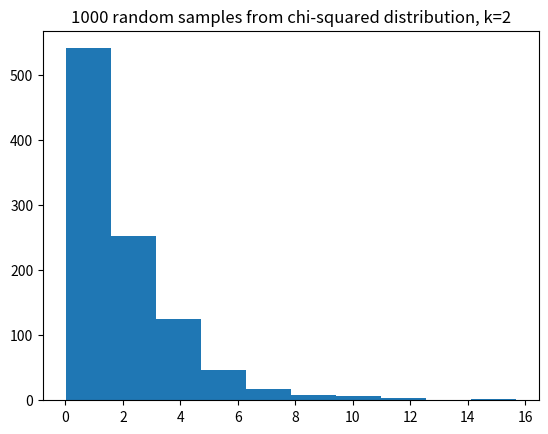

Write the Python code that produced this figure.
import numpy as np
# Make random number generator.
rng = np.random.default_rng()
import matplotlib.pyplot as plt

# Import the Scipy statistics routines.
import scipy.stats as sps

def t_test(group1, group2):
    """ Independent sample t value and one-tail upper-tail p value.
    """
    g1_mean = np.mean(group1)
    g2_mean = np.mean(group2)
    omd = g1_mean - g2_mean  # The observed mean difference.
    errors = np.concatenate([group1 - g1_mean, group2 - g2_mean])
    g1_n = len(group1)  # Number of observations in group1
    g2_n = len(group2)  # Number of observations in group2
    df = g1_n + g2_n - 2  # The "degrees of freedom".
    estimated_sd = np.sqrt(np.sum(errors ** 2) / df)
    t_stat = omd / (estimated_sd * np.sqrt(1 / g1_n + 1 / g2_n))
    upper_tail_p = 1 - sps.t.cdf(t_stat, df)
    return [t_stat, upper_tail_p]

beer_activated = np.array([14, 33, 27, 11, 12, 27, 26,
                           25, 27, 27, 22, 36, 37,  3,
                           23,  7, 25, 17, 36, 31, 30,
                           22, 20, 29, 23])
water_activated = np.array([33, 23, 23, 13, 24,  8,  4,
                            21, 24, 21, 26, 27, 22, 21,
                            25, 20,  7, 3])

t, p = t_test(beer_activated, water_activated)
print('t statistic:', t)
print('Upper-tail p value:', p)

result = sps.ttest_ind(beer_activated, water_activated)
print('Scipy t statistic:', result.statistic)
print('Scipy upper-tail p value:', result.pvalue / 2)

# Observed mean difference
np.mean(beer_activated) - np.mean(water_activated)

n_iters = 10000
p_values = np.zeros(n_iters)  # Store the p values
for i in np.arange(n_iters):
    # Make 40 numbers from a normal distribution with mean 10, sd 2.
    # These are our numbers from the null world.
    randoms = rng.normal(10, 2, size=40)
    # Split into two groups of size 20, and do a t-test.
    t, p = t_test(randoms[:20], randoms[20:])
    # Store the p value from the t-test.
    p_values[i] = p
# Show the first 5 p values.
p_values[:5]

# Proportion of times the t-test said: surprising at 5% level.
np.count_nonzero(p_values <= 0.05) / n_iters

# t-test working on unequal group sizes.
p_values = np.zeros(n_iters)  # Store the p values
for i in np.arange(n_iters):
    # Make 40 numbers from a normal distribution with mean 10, sd 2.
    randoms = rng.normal(10, 2, size=40)
    # Split into two groups of size 3 and 37, and do a t-test.
    t, p = t_test(randoms[:3], randoms[3:])
    # Store the p value from the t-test.
    p_values[i] = p
# Show the first 5 p values.
p_values[:5]

# Proportion of times the t-test said: surprising at 5% level.
# This time with unequal group sizes.
np.count_nonzero(p_values <= 0.05) / n_iters

some_chi2_numbers = np.random.chisquare(2, size=1000)
plt.hist(some_chi2_numbers)
plt.title('1000 random samples from chi-squared distribution, k=2');

# t-test working on unequal group sizes and not-normal distribution.
p_values = np.zeros(n_iters)  # Store the p values
for i in np.arange(n_iters):
    # Make 40 numbers from a chi-squared distribution with k=2
    randoms = np.random.chisquare(2, size=40)
    # Split into two groups of size 3 and 37, and do a t-test.
    t, p = t_test(randoms[:3], randoms[3:])
    # Store the p value from the t-test.
    p_values[i] = p
# Show the first 5 p values.
p_values[:5]

# Proportion of times the t-test said: surprising at 5% level.
# This time with unequal group sizes.
np.count_nonzero(p_values <= 0.05) / n_iters

def permutation(group1, group2, niters=10000):
    omd = np.mean(group1) - np.mean(group2)
    g1_n = len(group1)
    fake_mds = np.zeros(niters)
    pooled = np.concatenate([group1, group2])
    for i in np.arange(niters):
        shuffled = rng.permutation(pooled)
        fake_mds[i] = np.mean(shuffled[:g1_n]) - np.mean(shuffled[g1_n:])
    return np.count_nonzero(fake_mds >= omd) / niters

permutation(beer_activated, water_activated)

t_test(beer_activated, water_activated)

# Permutation working on unequal group sizes and not-normal distribution.
# This is slow - do fewer iterations.
n_iters = 1000
p_values = np.zeros(n_iters)  # Store the p values
for i in np.arange(n_iters):
    # Make 40 numbers from a chi-squared distribution with k=2
    randoms = np.random.chisquare(2, size=40)
    # Split into two groups of size 3 and 37, and do a t-test.
    # Use fewer iterations than usual to save computation time.
    p = permutation(randoms[:3], randoms[3:], niters=1000)
    # Store the p value from the permutation test.
    p_values[i] = p
# Show the first 5 p values.
p_values[:5]

# Proportion of times the permutation test said: surprising at 5% level.
# With unequal group sizes, not-normal distribution.
np.count_nonzero(p_values <= 0.05) / n_iters